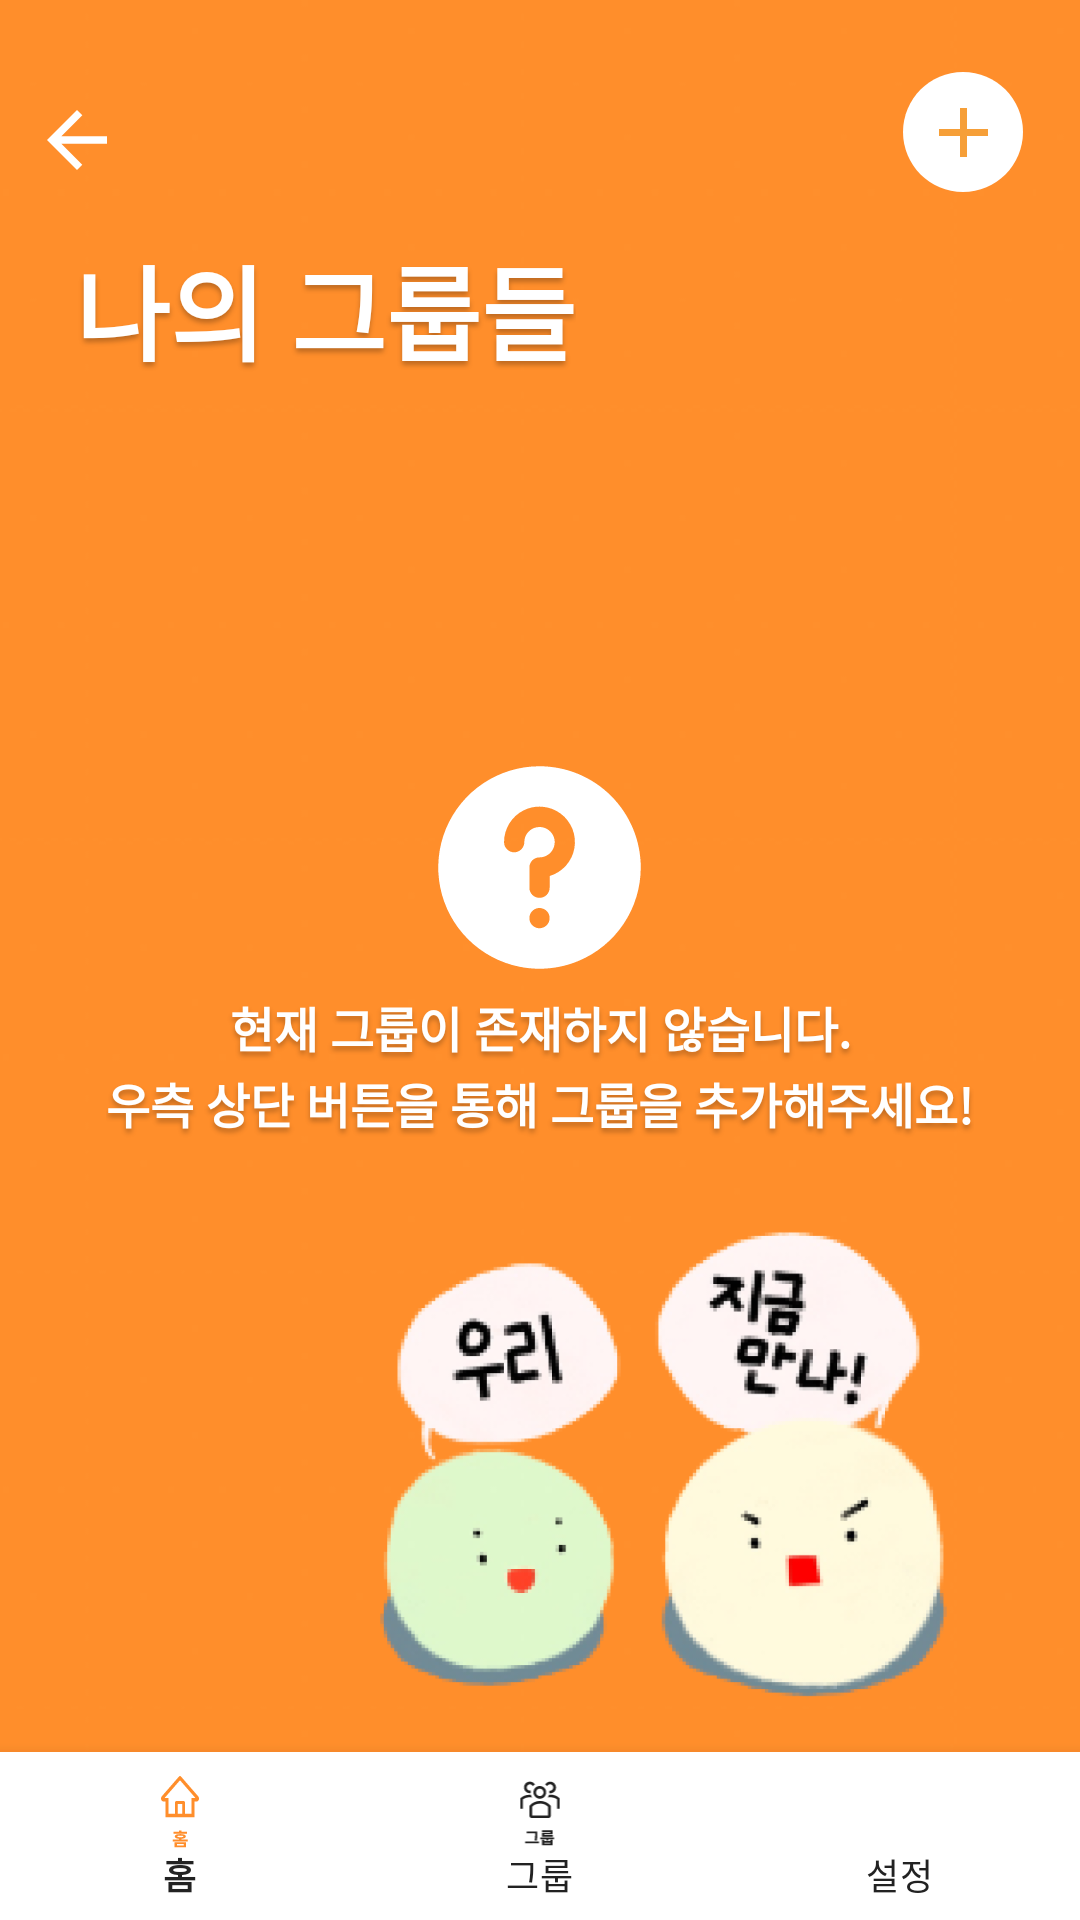

The Android layout XML behind this screen, and the referenced resources:
<!-- AndroidManifest.xml: application theme Theme.WooManSi -->
<!-- res/layout/activity_group_main.xml -->
<?xml version="1.0" encoding="utf-8"?>
<RelativeLayout xmlns:android="http://schemas.android.com/apk/res/android"
    xmlns:app="http://schemas.android.com/apk/res-auto"
    android:layout_width="match_parent"
    android:layout_height="match_parent"
    android:background="@drawable/group_background">


    <LinearLayout
        android:layout_width="match_parent"
        android:layout_height="match_parent"
        android:orientation="vertical"
        android:layout_above="@id/bottom_nav">

        <RelativeLayout
            android:layout_width="match_parent"
            android:layout_height="wrap_content">

            <ImageButton
                android:id="@+id/groupMain_backButton"
                android:layout_width="wrap_content"
                android:layout_height="wrap_content"
                android:layout_marginTop="25dp"
                android:background="@android:color/transparent"
                android:minWidth="48dp"
                android:minHeight="48dp"
                android:src="@drawable/ic_arrow_back_white" />

            <ImageButton
                android:id="@+id/groupMain_plusButton"
                android:layout_width="wrap_content"
                android:layout_height="wrap_content"
                android:layout_alignParentEnd="true"
                android:layout_marginTop="20dp"
                android:layout_marginEnd="15dp"
                android:background="@android:color/transparent"
                android:minWidth="48dp"
                android:minHeight="48dp"
                android:src="@drawable/ic_add_white" />

        </RelativeLayout>

        <TextView
            android:id="@+id/myGroups"
            android:layout_width="wrap_content"
            android:layout_height="wrap_content"
            android:layout_marginStart="25dp"
            android:layout_marginTop="5dp"
            android:text="@string/my_group"
            android:textAppearance="@style/text_white_bold"
            android:textSize="34.23sp"
            android:gravity="top" />

        <RelativeLayout
            android:layout_width="match_parent"
            android:layout_height="match_parent">

            <ImageView
                android:id="@+id/questionIcon"
                android:layout_width="wrap_content"
                android:layout_height="wrap_content"
                android:layout_above="@id/groupNotExist"
                android:layout_centerHorizontal="true"
                app:srcCompat="@drawable/ic_question" />

            <TextView
                android:id="@+id/groupNotExist"
                android:layout_width="wrap_content"
                android:layout_height="wrap_content"
                android:layout_centerInParent="true"
                android:gravity="center_horizontal|top"
                android:lineSpacingExtra="2sp"
                android:text="@string/group_not_exist"
                android:textAppearance="@style/text_white_bold"
                android:textSize="16sp"
                android:translationY="-0.93sp" />

        </RelativeLayout>

    </LinearLayout>

    <com.google.android.material.bottomnavigation.BottomNavigationView
      android:id="@+id/bottom_nav"
      android:layout_width="match_parent"
      android:layout_height="wrap_content"
      android:layout_alignParentBottom="true"
      app:menu="@menu/menu_main"
      app:itemIconTint="@color/selector_menu_color"
      app:itemTextColor="#222222"/>

</RelativeLayout>
<!-- resources referenced by this layout -->
<resources>
  <!-- drawable ic_add_white (drawable) -->
  <?xml version="1.0" encoding="utf-8"?>
  <vector xmlns:android="http://schemas.android.com/apk/res/android"
      android:width="40dp"
      android:height="40dp"
      android:viewportWidth="40"
      android:viewportHeight="40">
      <path
          android:fillColor="#FFFFFFFF"
          android:pathData="M0 20C0 8.95 8.95 0 20 0s20 8.95 20 20-8.95 20-20 20S0 31.05 0 20Z"/>
      <path
          android:fillColor="#FFF69F38"
          android:pathData="M28.33 21.33h-7v7H19v-7h-7V19h7v-7h2.33v7h7v2.33Z"/>
  
  </vector>
  <!-- drawable ic_arrow_back_white (drawable) -->
  <?xml version="1.0" encoding="utf-8"?>
  <vector xmlns:android="http://schemas.android.com/apk/res/android"
      android:width="25dp"
      android:height="25dp"
      android:viewportWidth="25"
      android:viewportHeight="25">
      <group>
          <path
              android:fillColor="#FFFFFFFF"
              android:pathData="M24 8.75H8.79l6.99-6.99L14 0 4 10l10 10 1.76-1.76-6.97-6.99H24v-2.5Z"/>
      </group>
  </vector>
  <string name="group_not_exist">현재 그룹이 존재하지 않습니다.\n우측 상단 버튼을 통해 그룹을 추가해주세요!</string>
  <string name="my_group">나의 그룹들</string>
  <style name="text_white_bold">
  
          <item name="android:textColor">
              #FFF
          </item>
  
          <item name="android:shadowColor">
              #40000000
          </item>
  
          <item name="android:shadowDx">
              0
          </item>
  
          <item name="android:shadowDy">
              4
          </item>
  
          <item name="android:shadowRadius">
              4
          </item>
  
          <item name="android:textStyle">
              bold
          </item>
  
      </style>
  <style name="Theme.WooManSi" parent="Theme.MaterialComponents.Light.NoActionBar">
          
          <item name="colorPrimary">@color/orange500</item>
          <item name="colorPrimaryVariant">@color/orange700</item>
          <item name="colorOnPrimary">@color/white</item>
          
          <item name="colorSecondary">@color/teal_200</item>
          <item name="colorSecondaryVariant">@color/teal_700</item>
          <item name="colorOnSecondary">@color/black</item>
          
          <item name="android:statusBarColor">?attr/colorPrimaryVariant</item>
          
          <item name="windowNoTitle">true</item>
      </style>
  <color name="orange500">#FFAE34</color>
  <color name="orange700">#F69F38</color>
  <color name="white">#FFFFFFFF</color>
  <color name="teal_200">#FF03DAC5</color>
  <color name="teal_700">#FF018786</color>
  <color name="black">#FF000000</color>
</resources>
